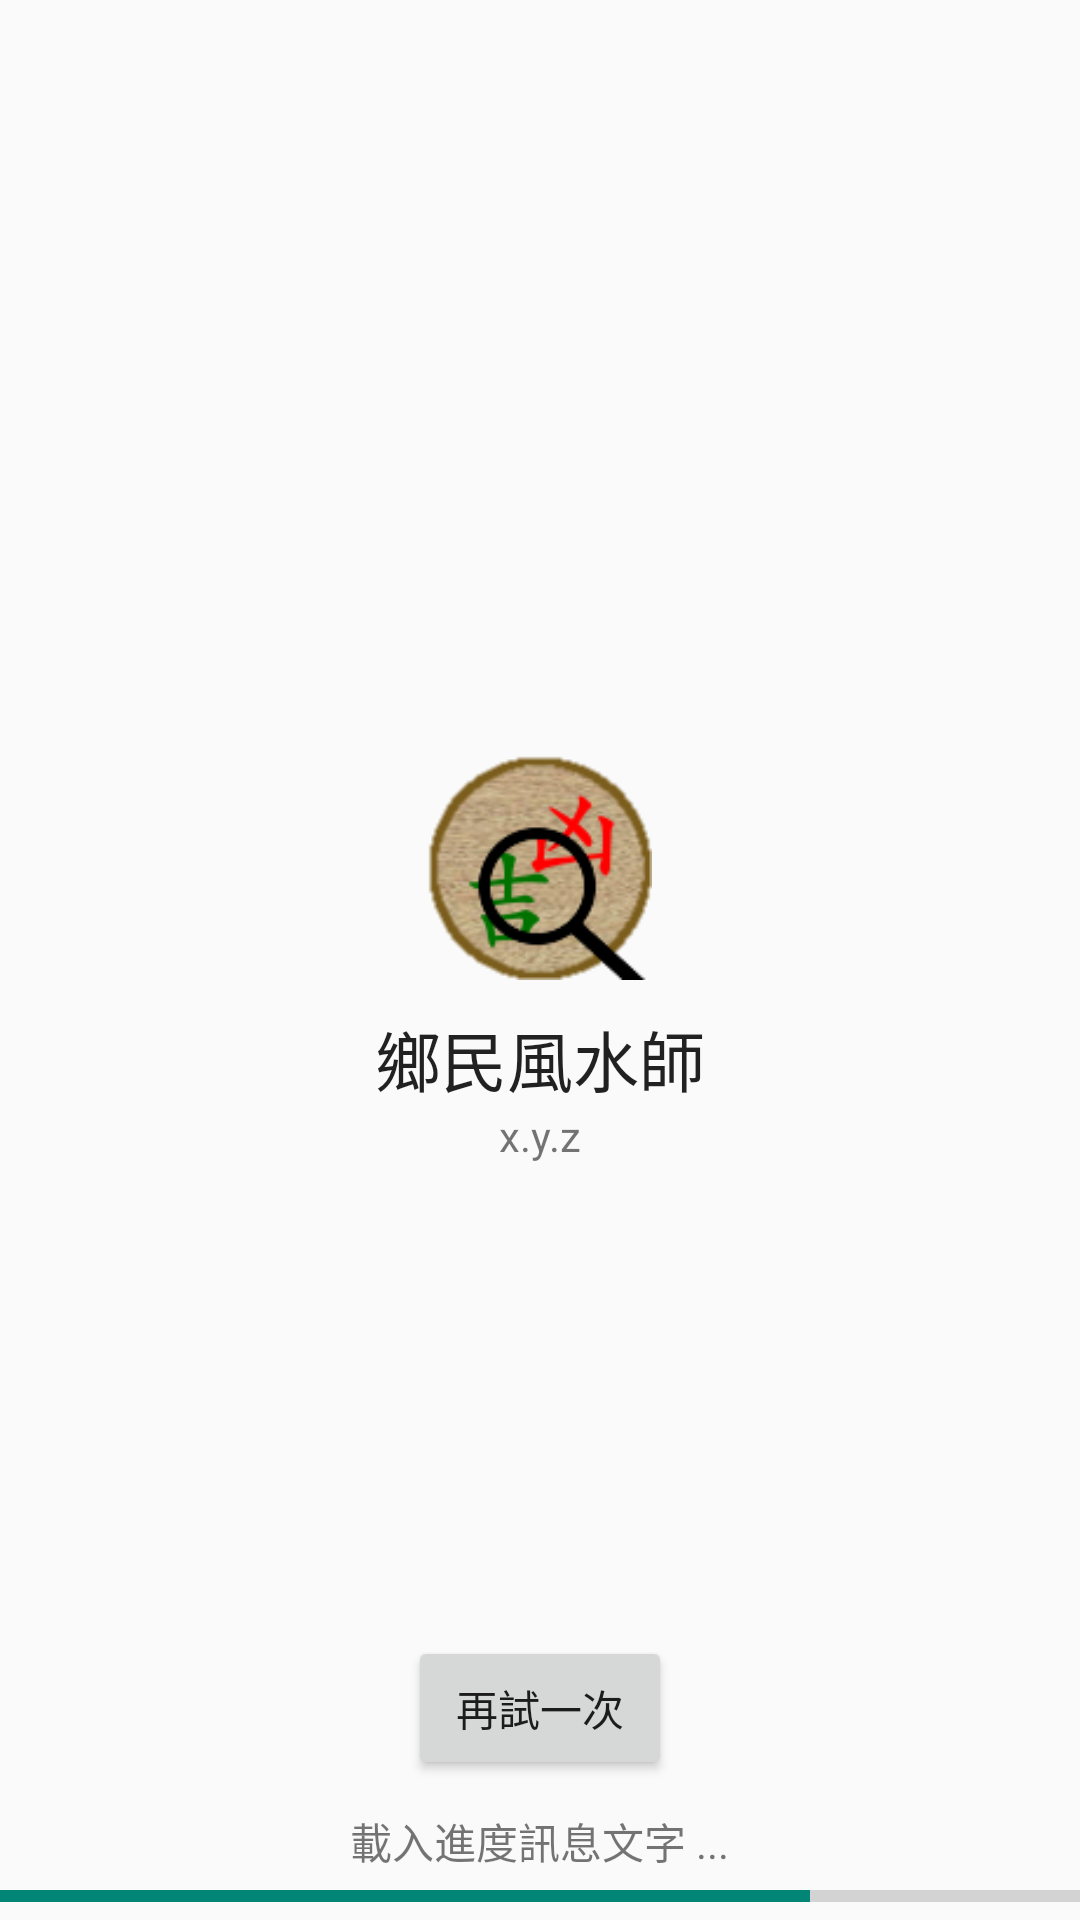

Produce the Android XML layout that renders to this screen, including the resource entries it uses.
<!-- AndroidManifest.xml: application theme AppTheme -->
<!-- res/layout/fragment_updater.xml -->
<?xml version="1.0" encoding="utf-8"?>
<RelativeLayout xmlns:android="http://schemas.android.com/apk/res/android"
    android:layout_width="match_parent" android:layout_height="match_parent">

    <ProgressBar
        style="?android:attr/progressBarStyleHorizontal"
        android:layout_width="match_parent"
        android:layout_height="wrap_content"
        android:id="@+id/pgbAction"
        android:layout_centerHorizontal="true"
        android:layout_alignParentBottom="true"
        android:progress="75"
        android:max="100" />

    <TextView
        android:layout_width="wrap_content"
        android:layout_height="wrap_content"
        android:text="載入進度訊息文字 ..."
        android:id="@+id/txvAction"
        android:layout_above="@+id/pgbAction"
        android:layout_centerHorizontal="true" />

    <LinearLayout
        android:orientation="vertical"
        android:layout_width="wrap_content"
        android:layout_height="wrap_content"
        android:gravity="center_horizontal"
        android:layout_centerVertical="true"
        android:layout_centerHorizontal="true">

        <ImageView
            android:layout_width="75dp"
            android:layout_height="75dp"
            android:id="@+id/ivLogo"
            android:src="@mipmap/geomancer"
            android:layout_centerVertical="true"
            android:layout_centerHorizontal="true" />

        <TextView
            android:layout_width="wrap_content"
            android:layout_height="wrap_content"
            android:textAppearance="?android:attr/textAppearanceLarge"
            android:text="鄉民風水師"
            android:id="@+id/txvTitle"
            android:layout_below="@+id/ivLogo"
            android:layout_centerHorizontal="true"
            android:layout_marginTop="10dp" />

        <TextView
            android:layout_width="wrap_content"
            android:layout_height="wrap_content"
            android:textAppearance="?android:attr/textAppearanceSmall"
            android:text="x.y.z"
            android:id="@+id/txvVersion" />

    </LinearLayout>

    <Button
        android:layout_width="wrap_content"
        android:layout_height="wrap_content"
        android:text="再試一次"
        android:id="@+id/btnRepair"
        android:layout_above="@+id/txvAction"
        android:layout_centerHorizontal="true"
        android:layout_marginBottom="10dp" />

</RelativeLayout>
<!-- resources referenced by this layout -->
<resources>
  <!-- mipmap geomancer: png bitmap (mipmap-xhdpi, 16161 bytes) -->
  <style name="AppTheme" parent="Theme.AppCompat.Light.NoActionBar">
          <item name="preferenceTheme">@style/GeomancerThemeOverlay</item>
      </style>
  <style name="GeomancerThemeOverlay" parent="PreferenceThemeOverlay">
          <item name="android:background">@android:color/white</item>
      </style>
</resources>
